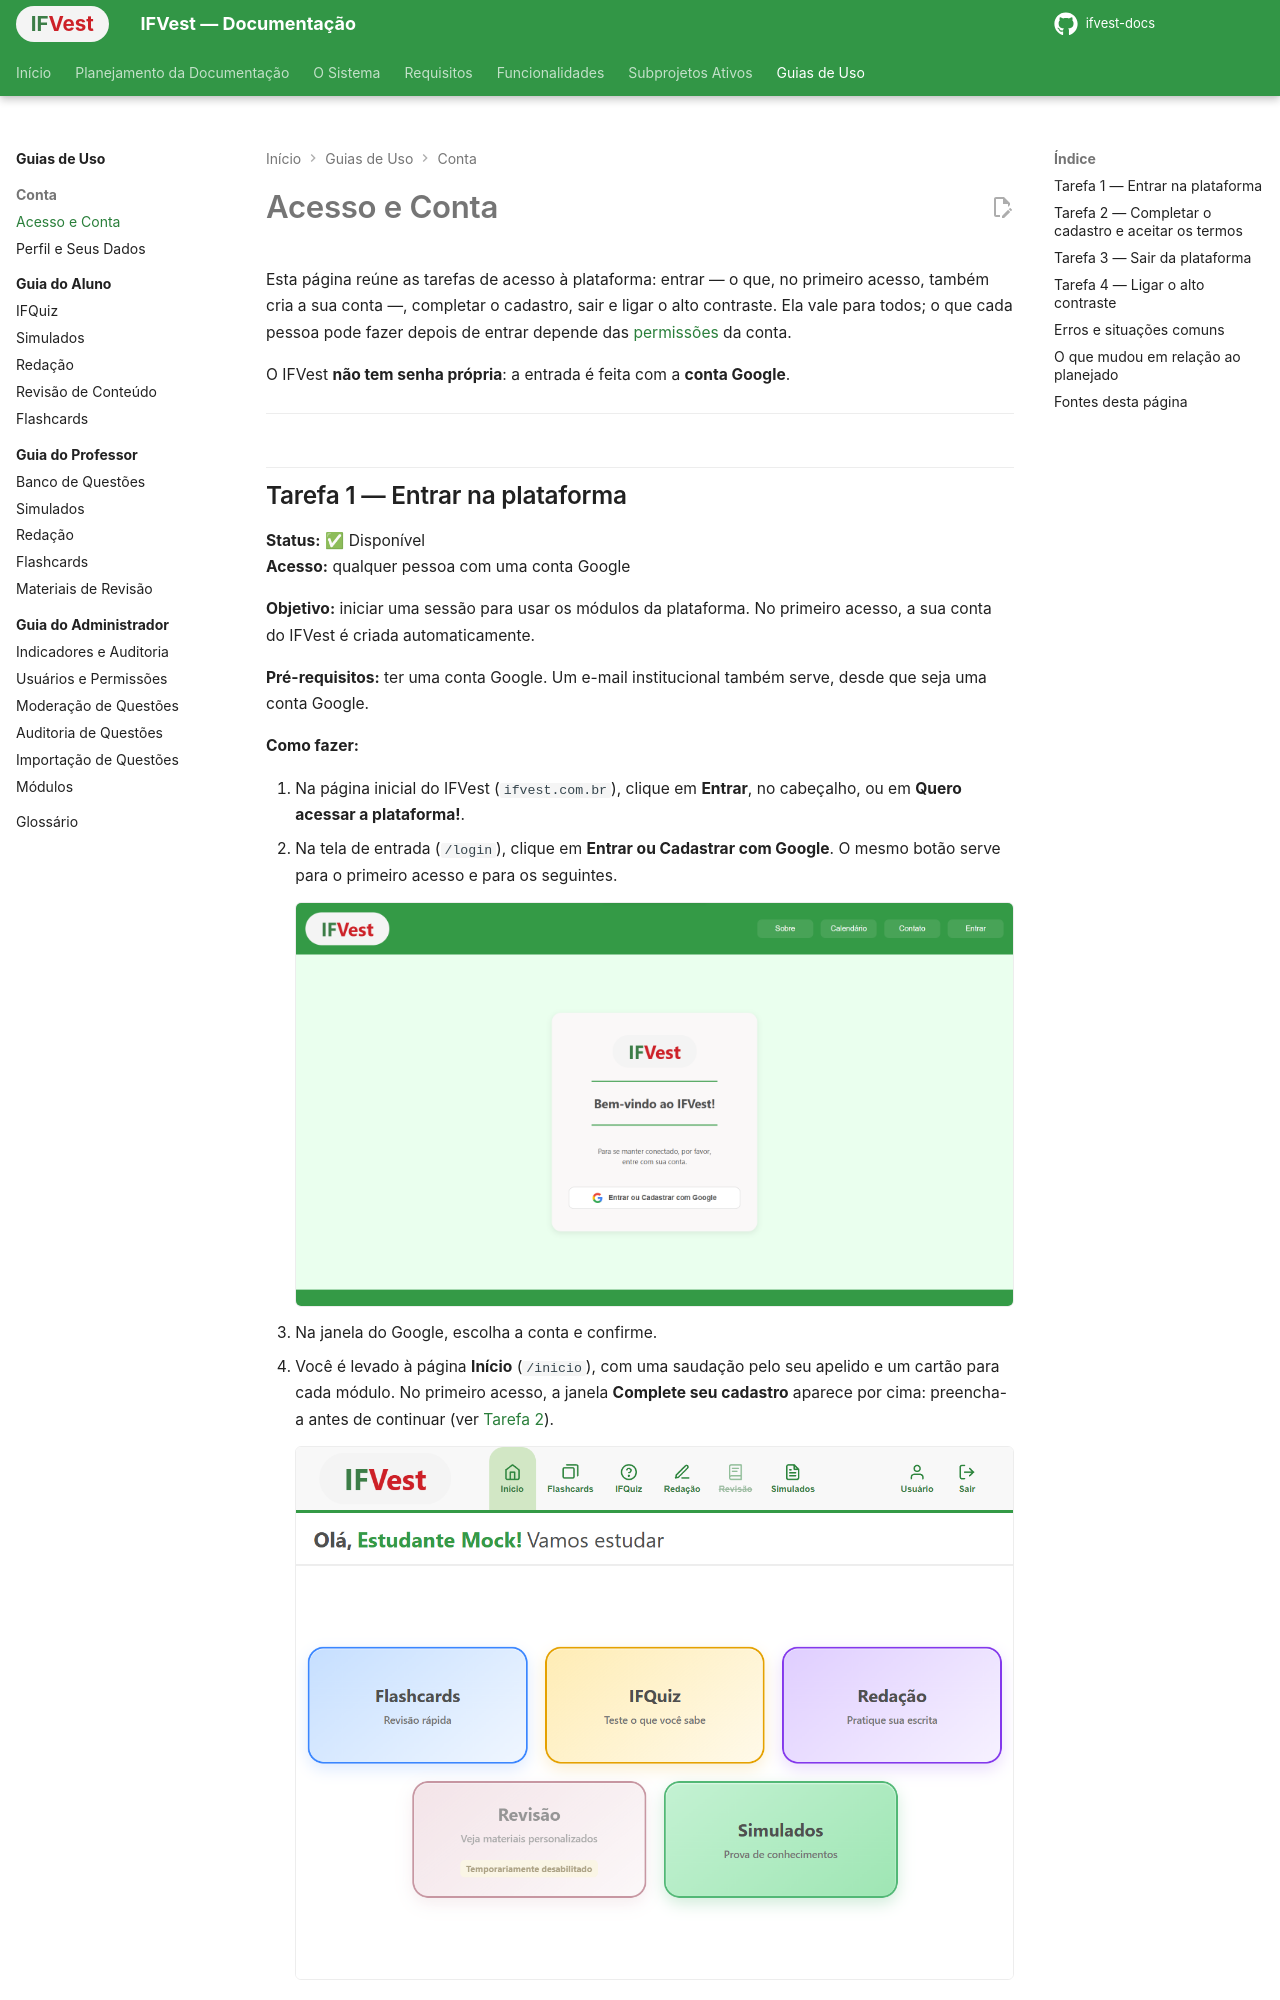

repository: ifvest-project/ifvest-docs · page: guias/conta/acesso/index.html · generator: mkdocs

# Acesso e Conta

Esta página reúne as tarefas de acesso à plataforma: entrar — o que, no primeiro acesso, também cria a sua conta —, completar o cadastro, sair e ligar o alto contraste. Ela vale para todos; o que cada pessoa pode fazer depois de entrar depende das [permissões](../../descricao-do-sistema.md#perfis-e-permissoes) da conta.

O IFVest **não tem senha própria**: a entrada é feita com a **conta Google**.

---
